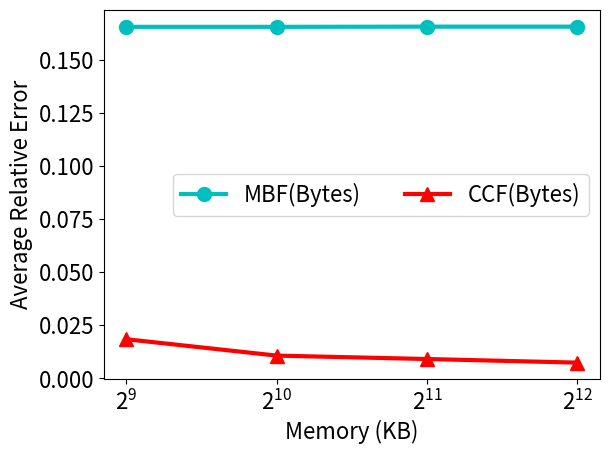

Write the Python code that produced this figure. (Note: this script raises an exception after producing the figure.)
import matplotlib.pyplot as plt
import numpy as np
import pandas as pd
import sys

mbf_data = {
    "msr": np.array([
        [0, 64, 0.3655],
        [1, 128, 0.3660],
        [2, 256, 0.3663],
        [3, 512, 0.3659],
        [4, 1024, 0.3661],
    ]),
    "twitter": np.array([
        # [0, 256, 0.0830],
        [1, 512, 0.1654],
        [2, 1024, 0.1654],
        [3, 2048, 0.1655],
        [4, 4096, 0.1655],
    ]),
}

ccf_data = {
    "msr": np.array([
        [0, 64, 0.1114],
        [1, 128, 0.0250],
        [2, 256, 0.0236],
        [3, 512, 0.0235],
        [4, 1024, 0.0234],
    ]),
    "twitter": np.array([
        # [0, 256, 0.7541],
        [1, 512, 0.0184],
        [2, 1024, 0.0107],
        [3, 2048, 0.0091],
        [4, 4096, 0.0074],
    ]),
}

dataset = "twitter"

fontsize = 16
num_subplots = 1
plt.figure(0, figsize=(4, 3))

plt.subplot(num_subplots, 1, 1)
fig, ax = plt.subplots()
ax.set_xscale('log', base=2)
# ax.set_yscale('log', basey=2)
plt.plot(mbf_data[dataset][:, 1], mbf_data[dataset][:, 2], lw=3, linestyle='-', marker='o', markersize=10, color='c', label='MBF(Bytes)')
plt.plot(ccf_data[dataset][:, 1], ccf_data[dataset][:, 2], lw=3, linestyle='-', marker='^', markersize=10, color='r', label='CCF(Bytes)')
# plt.ticklabel_format(axis="y", style="sci", scilimits=(0, 0))
plt.legend(loc='best', ncol=3, fontsize=fontsize)
plt.ylabel('Average Relative Error', fontsize=fontsize)
plt.xlabel('Memory (KB)', fontsize=fontsize)
plt.tick_params(labelsize=fontsize)

fig_name = '../figs/' + dataset + '_memory_are_byte.png'
print(fig_name)
plt.savefig(fig_name, dpi=600, bbox_inches='tight')
